Run: headless pygame with SDL's dummy video driver; simulated clock (each Clock.tick advances the game by its frame time, no real sleeping); random seed 0; keys injected as events and as key.get_pressed() state; mouse plan: one left click at the window centre at the start of phase 2, then a move to the lower-right quarter at the start of phase 3.
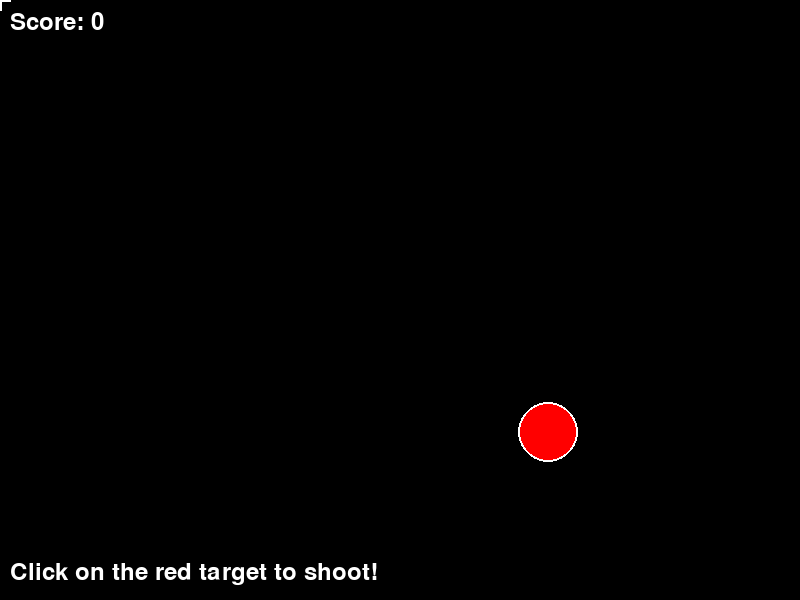
Frame 1 of 4 · flips 1–60 · no input
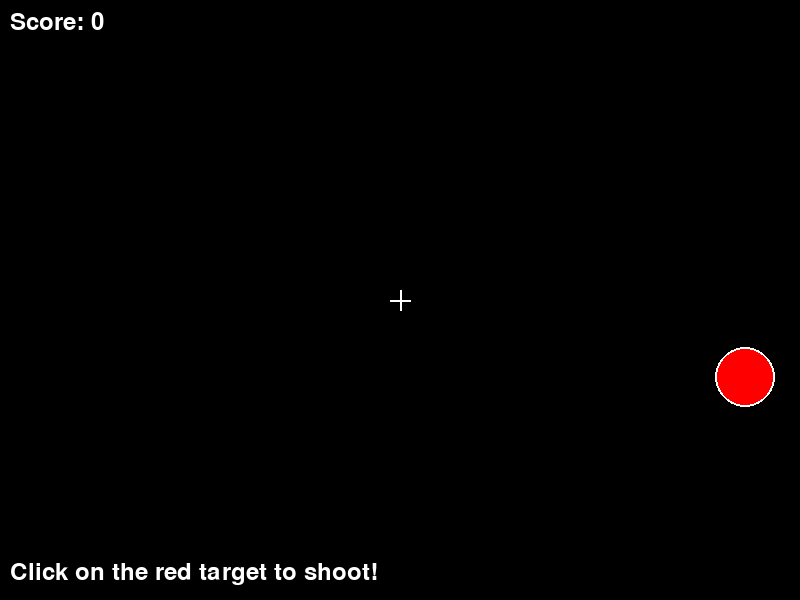
Frame 2 of 4 · flips 61–180 · clicked the window centre · tapped SPACE, RETURN · held RIGHT (→), D
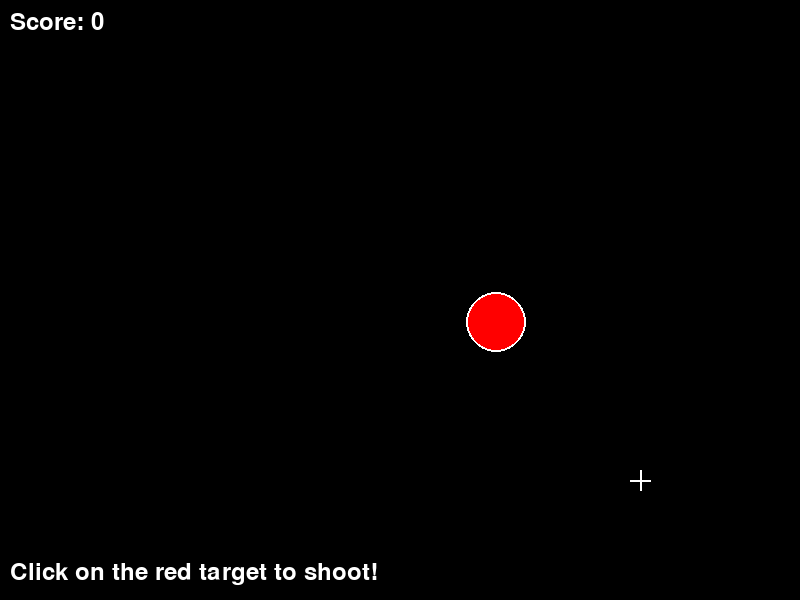
Frame 3 of 4 · flips 181–300 · moved the mouse to the lower-right quarter · held DOWN (↓), S
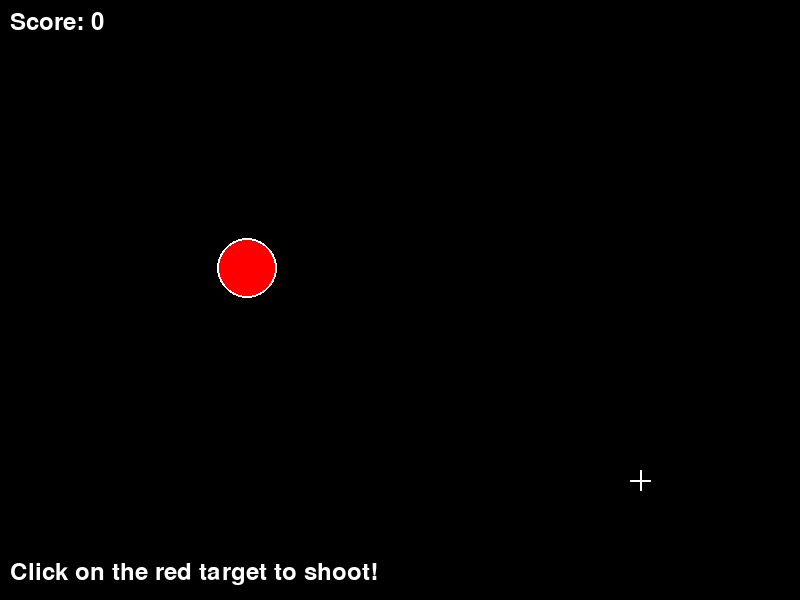
Frame 4 of 4 · flips 301–420 · held LEFT (←), A, UP (↑), W

The pygame program that drew these frames:

import pygame
import random
import math

# Initialize Pygame
pygame.init()

# Constants
SCREEN_WIDTH = 800
SCREEN_HEIGHT = 600
FPS = 60

# Colors
BLACK = (0, 0, 0)
WHITE = (255, 255, 255)
RED = (255, 0, 0)
GREEN = (0, 255, 0)
BLUE = (0, 0, 255)
YELLOW = (255, 255, 0)

class Target:
    def __init__(self):
        self.radius = 30
        self.x = random.randint(self.radius, SCREEN_WIDTH - self.radius)
        self.y = random.randint(self.radius, SCREEN_HEIGHT - self.radius)
        self.speed = random.uniform(2, 5)
        self.direction = random.uniform(0, 2 * math.pi)
        self.color = RED
        
    def update(self):
        # Move the target
        self.x += math.cos(self.direction) * self.speed
        self.y += math.sin(self.direction) * self.speed
        
        # Bounce off walls
        if self.x <= self.radius or self.x >= SCREEN_WIDTH - self.radius:
            self.direction = math.pi - self.direction
        if self.y <= self.radius or self.y >= SCREEN_HEIGHT - self.radius:
            self.direction = -self.direction
            
        # Keep target in bounds
        self.x = max(self.radius, min(SCREEN_WIDTH - self.radius, self.x))
        self.y = max(self.radius, min(SCREEN_HEIGHT - self.radius, self.y))
        
    def draw(self, screen):
        pygame.draw.circle(screen, self.color, (int(self.x), int(self.y)), self.radius)
        pygame.draw.circle(screen, WHITE, (int(self.x), int(self.y)), self.radius, 2)
        
    def is_clicked(self, mouse_pos):
        distance = math.sqrt((mouse_pos[0] - self.x)**2 + (mouse_pos[1] - self.y)**2)
        return distance <= self.radius
        
    def respawn(self):
        self.x = random.randint(self.radius, SCREEN_WIDTH - self.radius)
        self.y = random.randint(self.radius, SCREEN_HEIGHT - self.radius)
        self.speed = random.uniform(2, 5)
        self.direction = random.uniform(0, 2 * math.pi)

class Game:
    def __init__(self):
        self.screen = pygame.display.set_mode((SCREEN_WIDTH, SCREEN_HEIGHT))
        pygame.display.set_caption("Shooter Game")
        self.clock = pygame.time.Clock()
        self.font = pygame.font.Font(None, 36)
        self.target = Target()
        self.score = 0
        self.running = True
        
    def handle_events(self):
        for event in pygame.event.get():
            if event.type == pygame.QUIT:
                self.running = False
            elif event.type == pygame.MOUSEBUTTONDOWN:
                if event.button == 1:  # Left mouse button
                    mouse_pos = pygame.mouse.get_pos()
                    if self.target.is_clicked(mouse_pos):
                        self.score += 1
                        self.target.respawn()
                        # Increase speed slightly as score increases
                        self.target.speed = min(8, self.target.speed + 0.1)
                        
    def update(self):
        self.target.update()
        
    def draw(self):
        self.screen.fill(BLACK)
        
        # Draw target
        self.target.draw(self.screen)
        
        # Draw crosshair at mouse position
        mouse_pos = pygame.mouse.get_pos()
        pygame.draw.line(self.screen, WHITE, 
                        (mouse_pos[0] - 10, mouse_pos[1]), 
                        (mouse_pos[0] + 10, mouse_pos[1]), 2)
        pygame.draw.line(self.screen, WHITE, 
                        (mouse_pos[0], mouse_pos[1] - 10), 
                        (mouse_pos[0], mouse_pos[1] + 10), 2)
        
        # Draw score
        score_text = self.font.render(f"Score: {self.score}", True, WHITE)
        self.screen.blit(score_text, (10, 10))
        
        # Draw instructions
        instruction_text = self.font.render("Click on the red target to shoot!", True, WHITE)
        self.screen.blit(instruction_text, (10, SCREEN_HEIGHT - 40))
        
        pygame.display.flip()
        
    def run(self):
        # Hide mouse cursor for better crosshair visibility
        pygame.mouse.set_visible(False)
        
        while self.running:
            self.handle_events()
            self.update()
            self.draw()
            self.clock.tick(FPS)
            
        pygame.quit()

if __name__ == "__main__":
    game = Game()
    game.run()
